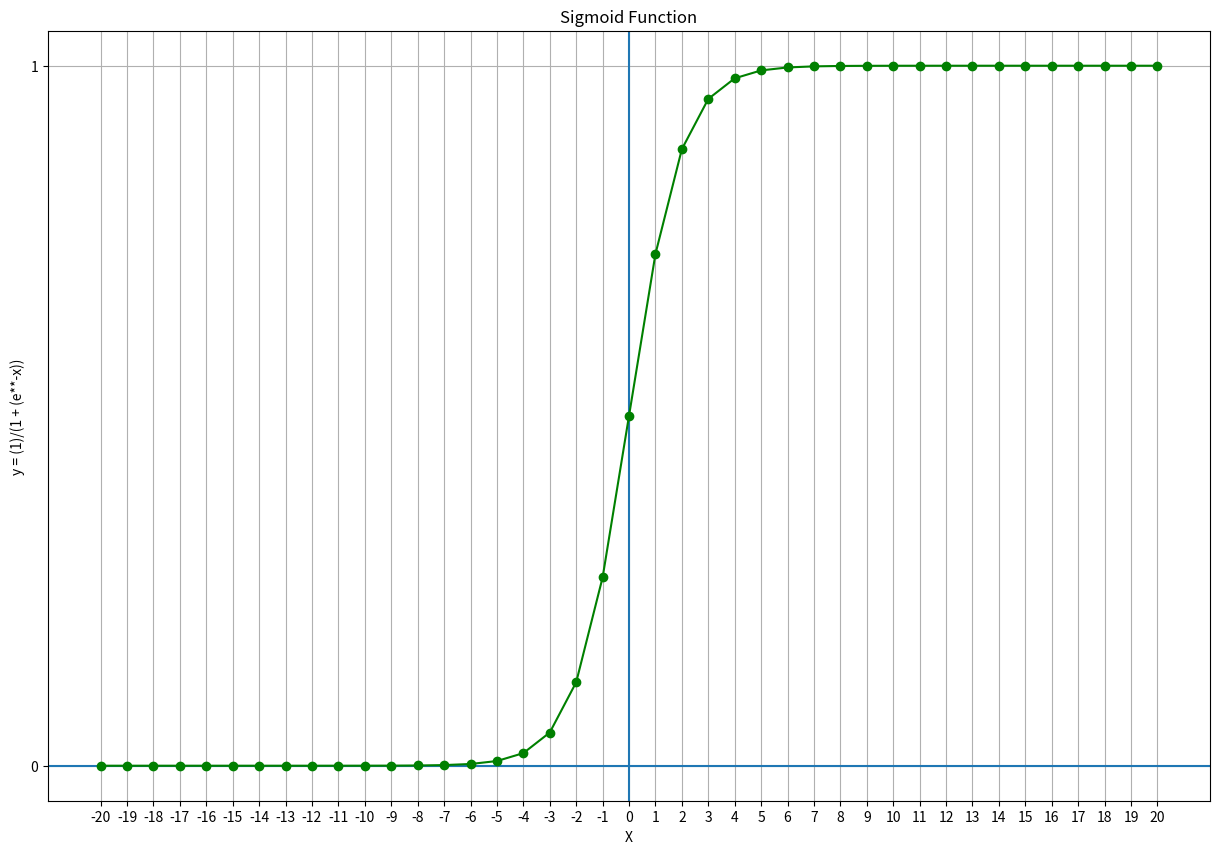

This chart was generated by the following Python code: (Note: this script raises an exception after producing the figure.)
def f(x):
  from math import e
  return (1)/(1 + (e**-x))

if __name__ =='__main__':
  from matplotlib import pyplot as plt
  import pandas as pd

  df = pd.DataFrame({'x': range(-20, 20+1)})
  df['y'] = [f(n) for n in df.x]

  print(df)

  plt.figure(figsize=(15, 10))
  plt.title('Sigmoid Function')
  plt.xlabel('X')
  plt.ylabel('y = (1)/(1 + (e**-x))')
  plt.xticks(range(-20, 20+1, 1))
  plt.yticks(range(-20, 20+1, 1))
  plt.axhline()
  plt.axvline()
  plt.grid()
  plt.plot(df.x, df.y, color='green', marker='o')
  plt.savefig('../images/sigmoid-01.png', format='png')
  plt.show()
